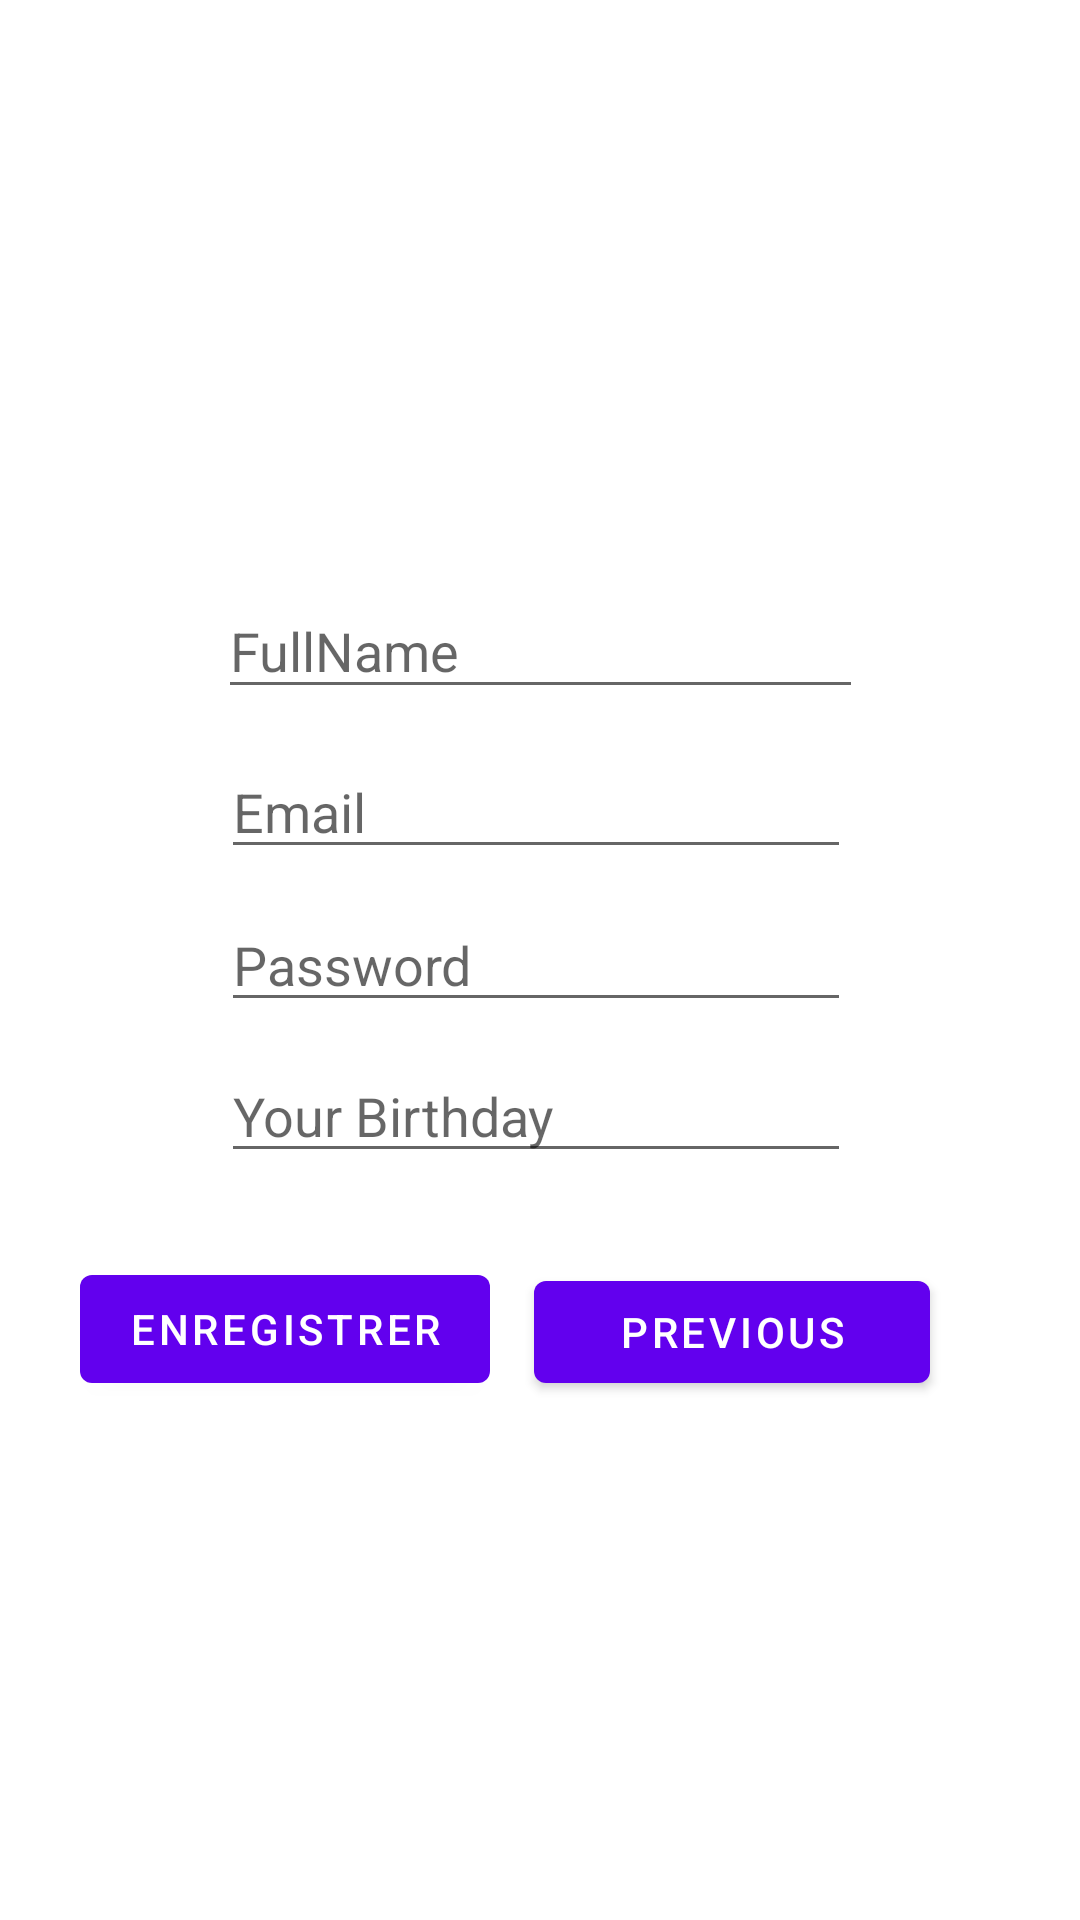

The Android layout XML behind this screen, and the referenced resources:
<!-- AndroidManifest.xml: application theme Theme.NewProjet -->
<!-- res/layout/fragment_second.xml -->
<?xml version="1.0" encoding="utf-8"?>
<androidx.constraintlayout.widget.ConstraintLayout xmlns:android="http://schemas.android.com/apk/res/android"
    xmlns:app="http://schemas.android.com/apk/res-auto"
    xmlns:tools="http://schemas.android.com/tools"
    android:layout_width="match_parent"
    android:layout_height="match_parent"
    tools:context=".SecondFragment"
    tools:ignore="LabelFor" >

    <Button
        android:id="@+id/button_second"
        android:layout_width="132dp"
        android:layout_height="46dp"
        android:text="@string/previous"
        app:layout_constraintBottom_toBottomOf="parent"
        app:layout_constraintEnd_toEndOf="parent"
        app:layout_constraintHorizontal_bias="0.781"
        app:layout_constraintStart_toStartOf="parent"
        app:layout_constraintTop_toTopOf="parent"
        app:layout_constraintVertical_bias="0.709" />

    <Button
        android:id="@+id/button_second2"
        android:layout_width="wrap_content"
        android:layout_height="wrap_content"
        android:text="@string/Enregistrer_text"
        app:layout_constraintBottom_toBottomOf="parent"
        app:layout_constraintEnd_toEndOf="parent"
        app:layout_constraintHorizontal_bias="0.12"
        app:layout_constraintStart_toStartOf="parent"
        app:layout_constraintTop_toTopOf="parent"
        app:layout_constraintVertical_bias="0.708" />

    <EditText
        android:id="@+id/editTextTextEmailAddress"
        android:layout_width="wrap_content"
        android:layout_height="wrap_content"
        android:autofillHints="Email"
        android:ems="10"
        android:hint="@string/Email_text"
        android:inputType="textEmailAddress"
        app:layout_constraintBottom_toBottomOf="parent"
        app:layout_constraintEnd_toEndOf="parent"
        app:layout_constraintHorizontal_bias="0.492"
        app:layout_constraintStart_toStartOf="parent"
        app:layout_constraintTop_toTopOf="parent"
        app:layout_constraintVertical_bias="0.415" />

    <EditText
        android:id="@+id/editTextTextPassword"
        android:layout_width="wrap_content"
        android:layout_height="wrap_content"
        android:autofillHints="@string/Password_text"
        android:clickable="false"
        android:ems="10"
        android:hint="@string/Password_text"
        android:inputType="textPassword"
        app:layout_constraintBottom_toBottomOf="parent"
        app:layout_constraintEnd_toEndOf="parent"
        app:layout_constraintHorizontal_bias="0.492"
        app:layout_constraintStart_toStartOf="parent"
        app:layout_constraintTop_toTopOf="parent" />

    <EditText
        android:id="@+id/editTextTextPersonName"
        android:layout_width="215dp"
        android:layout_height="42dp"
        android:layout_marginTop="32dp"
        android:autofillHints="@string/FullName_text"
        android:ems="10"
        android:hint="@string/FullName_text"
        android:inputType="textPersonName"
        app:layout_constraintBottom_toBottomOf="parent"
        app:layout_constraintEnd_toEndOf="parent"
        app:layout_constraintHorizontal_bias="0.502"
        app:layout_constraintStart_toStartOf="parent"
        app:layout_constraintTop_toTopOf="parent"
        app:layout_constraintVertical_bias="0.287" />

    <EditText
        android:id="@+id/editTextDate"
        android:layout_width="wrap_content"
        android:layout_height="wrap_content"
        android:ems="10"
        android:hint="@string/Birthday_text"
        android:inputType="date"
        app:layout_constraintBottom_toBottomOf="parent"
        app:layout_constraintEnd_toEndOf="parent"
        app:layout_constraintHorizontal_bias="0.492"
        app:layout_constraintStart_toStartOf="parent"
        app:layout_constraintTop_toTopOf="parent"
        app:layout_constraintVertical_bias="0.584" />
</androidx.constraintlayout.widget.ConstraintLayout>
<!-- resources referenced by this layout -->
<resources>
  <string name="Birthday_text">Your Birthday</string>
  <string name="Email_text">Email</string>
  <string name="Enregistrer_text">Enregistrer</string>
  <string name="FullName_text">FullName</string>
  <string name="Password_text">Password</string>
  <string name="previous">Previous</string>
  <style name="Theme.NewProjet" parent="Theme.MaterialComponents.Light.NoActionBar">
          
          <item name="colorPrimary">@color/purple_500</item>
          <item name="colorPrimaryVariant">@color/purple_700</item>
          <item name="colorOnPrimary">@color/white</item>
          
          <item name="colorSecondary">@color/teal_200</item>
          <item name="colorSecondaryVariant">@color/teal_700</item>
          <item name="colorOnSecondary">@color/black</item>
          
          <item name="android:statusBarColor" tools:targetApi="l">?attr/colorPrimaryVariant</item>
          
      </style>
  <!-- not gathered from this repository: default colours our renderer supplied (Android Studio template values) -->
  <color name="purple_500">#FF6200EE</color>
  <color name="purple_700">#FF3700B3</color>
  <color name="teal_200">#FF03DAC5</color>
  <color name="teal_700">#FF018786</color>
  <color name="black">#FF000000</color>
  <color name="white">#FFFFFFFF</color>
</resources>
